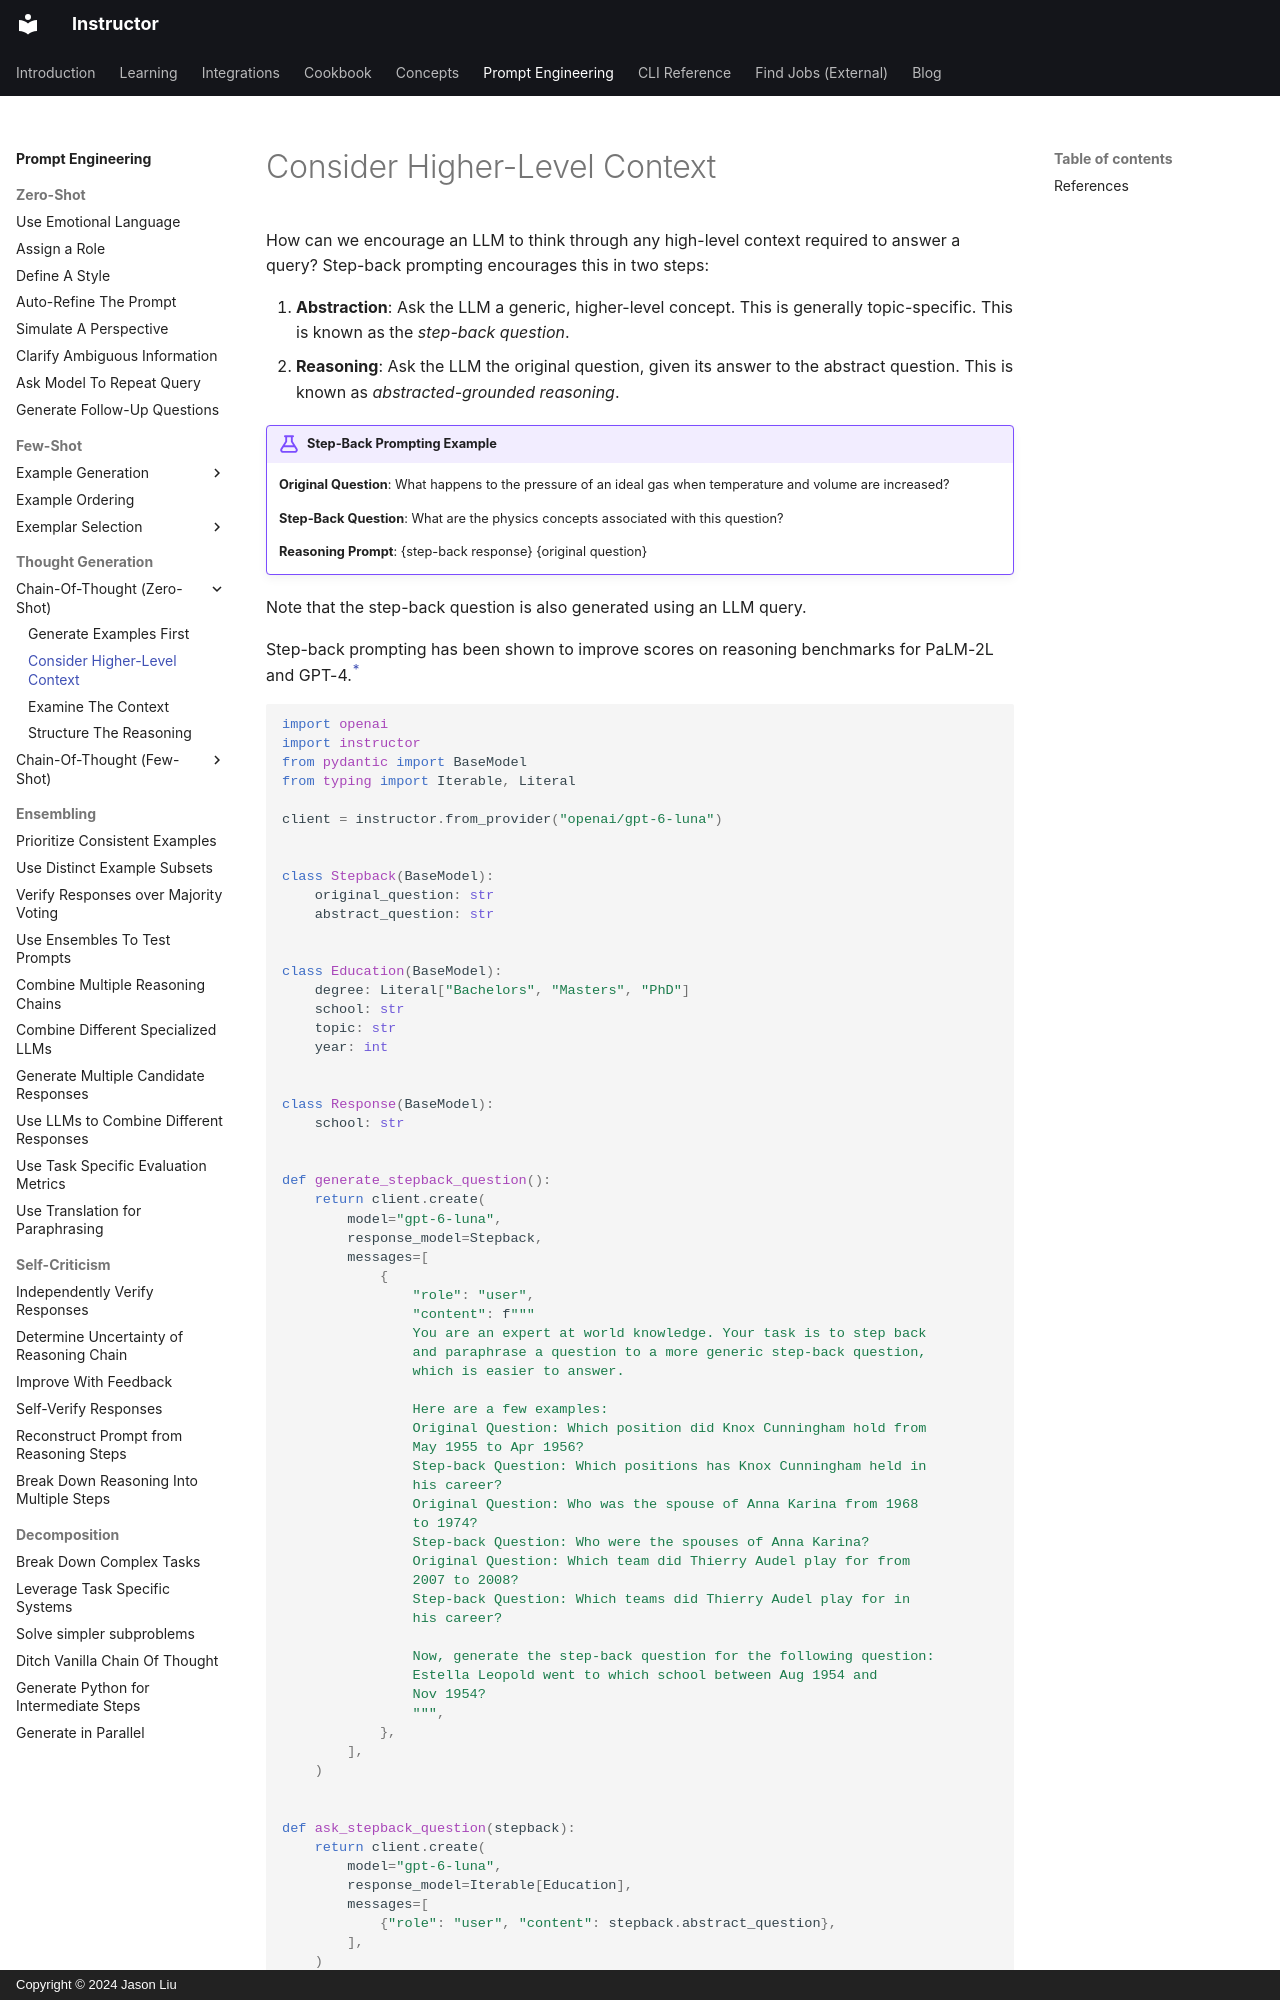

repository: 567-labs/instructor · page: prompting/thought_generation/chain_of_thought_zero_shot/step_back_prompting/index.html · generator: mkdocs · copyright: Copyright © 2024 Jason Liu

---
description: "Step-back prompting is a two-step prompting technique that asks the LLM a step-back question to gather context for the query"
---

How can we encourage an LLM to think through any high-level context required to answer a query? Step-back prompting encourages this in two steps:

1. **Abstraction**: Ask the LLM a generic, higher-level concept. This is generally topic-specific. This is known as the _step-back question_.
2. **Reasoning**: Ask the LLM the original question, given its answer to the abstract question. This is known as _abstracted-grounded reasoning_.

!!! example "Step-Back Prompting Example"

    **Original Question**: What happens to the pressure of an ideal gas when temperature and volume are increased?

    **Step-Back Question**: What are the physics concepts associated with this question?

    **Reasoning Prompt**: {step-back response} {original question}

Note that the step-back question is also generated using an LLM query.

Step-back prompting has been shown to improve scores on reasoning benchmarks for PaLM-2L and GPT-4.<sup><a href="https://arxiv.org/abs/2406.06608">\*</a></sup>

```python
import openai
import instructor
from pydantic import BaseModel
from typing import Iterable, Literal

client = instructor.from_provider("openai/gpt-6-luna")


class Stepback(BaseModel):
    original_question: str
    abstract_question: str


class Education(BaseModel):
    degree: Literal["Bachelors", "Masters", "PhD"]
    school: str
    topic: str
    year: int


class Response(BaseModel):
    school: str


def generate_stepback_question():
    return client.create(
        model="gpt-6-luna",
        response_model=Stepback,
        messages=[
            {
                "role": "user",
                "content": f"""
                You are an expert at world knowledge. Your task is to step back
                and paraphrase a question to a more generic step-back question,
                which is easier to answer.

                Here are a few examples:
                Original Question: Which position did Knox Cunningham hold from
                May 1955 to Apr 1956?
                Step-back Question: Which positions has Knox Cunningham held in
                his career?
                Original Question: Who was the spouse of Anna Karina from 1968
                to 1974?
                Step-back Question: Who were the spouses of Anna Karina?
                Original Question: Which team did Thierry Audel play for from
                2007 to 2008?
                Step-back Question: Which teams did Thierry Audel play for in
                his career?

                Now, generate the step-back question for the following question:
                Estella Leopold went to which school between Aug 1954 and
                Nov 1954?
                """,
            },
        ],
    )
